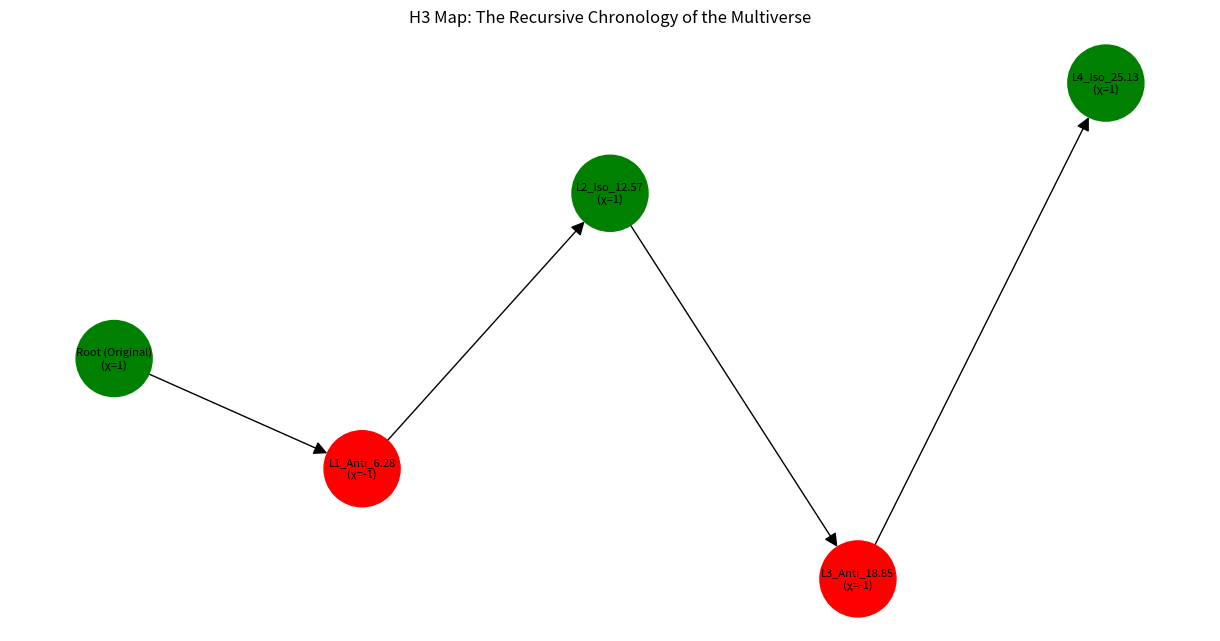

Generate this figure with matplotlib:
import numpy as np
import matplotlib.pyplot as plt
import networkx as nx

# Constants
LOOPS = 4 # Depth of recursion
OMEGA = 117.038

def simulate_multiverse():
    """
    Simulates the tree of branched timelines generated by recursive Möbius jumps.
    """
    G = nx.DiGraph()
    G.add_node("Root (Original)", layer=0, time=0)
    
    # Recursive function to generate branches
    def jump(parent_node, current_layer, current_time, chirality):
        if current_layer >= LOOPS:
            return
            
        # Jump Logic
        # New time = old_time + 2pi (forward coordinated evolution)
        # New chirality = old_chirality * -1 (Flip)
        
        new_time = current_time + 2 * np.pi
        new_chirality = chirality * -1
        
        # Branch Name
        # Based on Chirality (+ = Future, - = Branch)
        chirality_label = "Anti" if new_chirality == -1 else "Iso"
        node_name = f"L{current_layer+1}_{chirality_label}_{round(new_time, 2)}"
        
        G.add_node(node_name, layer=current_layer+1, time=new_time, chirality=new_chirality)
        G.add_edge(parent_node, node_name, label="2π Jump")
        
        # Recursion: The traveler can jump again from this new point
        jump(node_name, current_layer+1, new_time, new_chirality)
        
        # Hypothetical: What if they split? (Quantum Many Worlds)
        # Let's say there's a small probability of a secondary split?
        # For this demo, we'll keep it linear per traveler, but show multiple travelers?
        # No, let's show a single traveler's path generating a singular lineage for now.
        
    jump("Root (Original)", 0, 0, 1)
    
    return G

def plot_multiverse(G):
    pos = {}
    labels = {}
    colors = []
    
    # Custom layout: Layer = X, Chirality = Y (offset)
    for node, data in G.nodes(data=True):
        layer = data['layer']
        # Zig-zag y position based on chirality/layer to show separation
        y = (layer % 2) * 2 - 1 if layer > 0 else 0 
        # Better: Accumulate Y?
        # Let's just use strict layers.
        pos[node] = (layer, 0)
        
        chirality = data.get('chirality', 1)
        labels[node] = f"{node}\n(\u03C7={chirality})"
        
        if chirality == 1:
            colors.append('green') # Original/ISO parity
        else:
            colors.append('red') # Inverted/ANTI parity

    plt.figure(figsize=(12, 6))
    
    # Use built-in layout for better tree look
    pos = nx.spring_layout(G, seed=42) 
    # Force hierarchical layout
    for node, data in G.nodes(data=True):
        pos[node] = (data['layer'], data.get('chirality', 0) * (data['layer']+1))

    nx.draw(G, pos, with_labels=True, labels=labels, node_color=colors, 
            node_size=3000, font_size=8, arrowsize=20)
    
    plt.title("H3 Map: The Recursive Chronology of the Multiverse")
    plt.xlabel("Recursion Depth (Jumps)")
    plt.ylabel("Chirality Phase Space")
    
    plt.savefig('multiverse_map.png')
    print("[ATLAS] Multiverse map generated: multiverse_map.png")

if __name__ == "__main__":
    G = simulate_multiverse()
    plot_multiverse(G)
